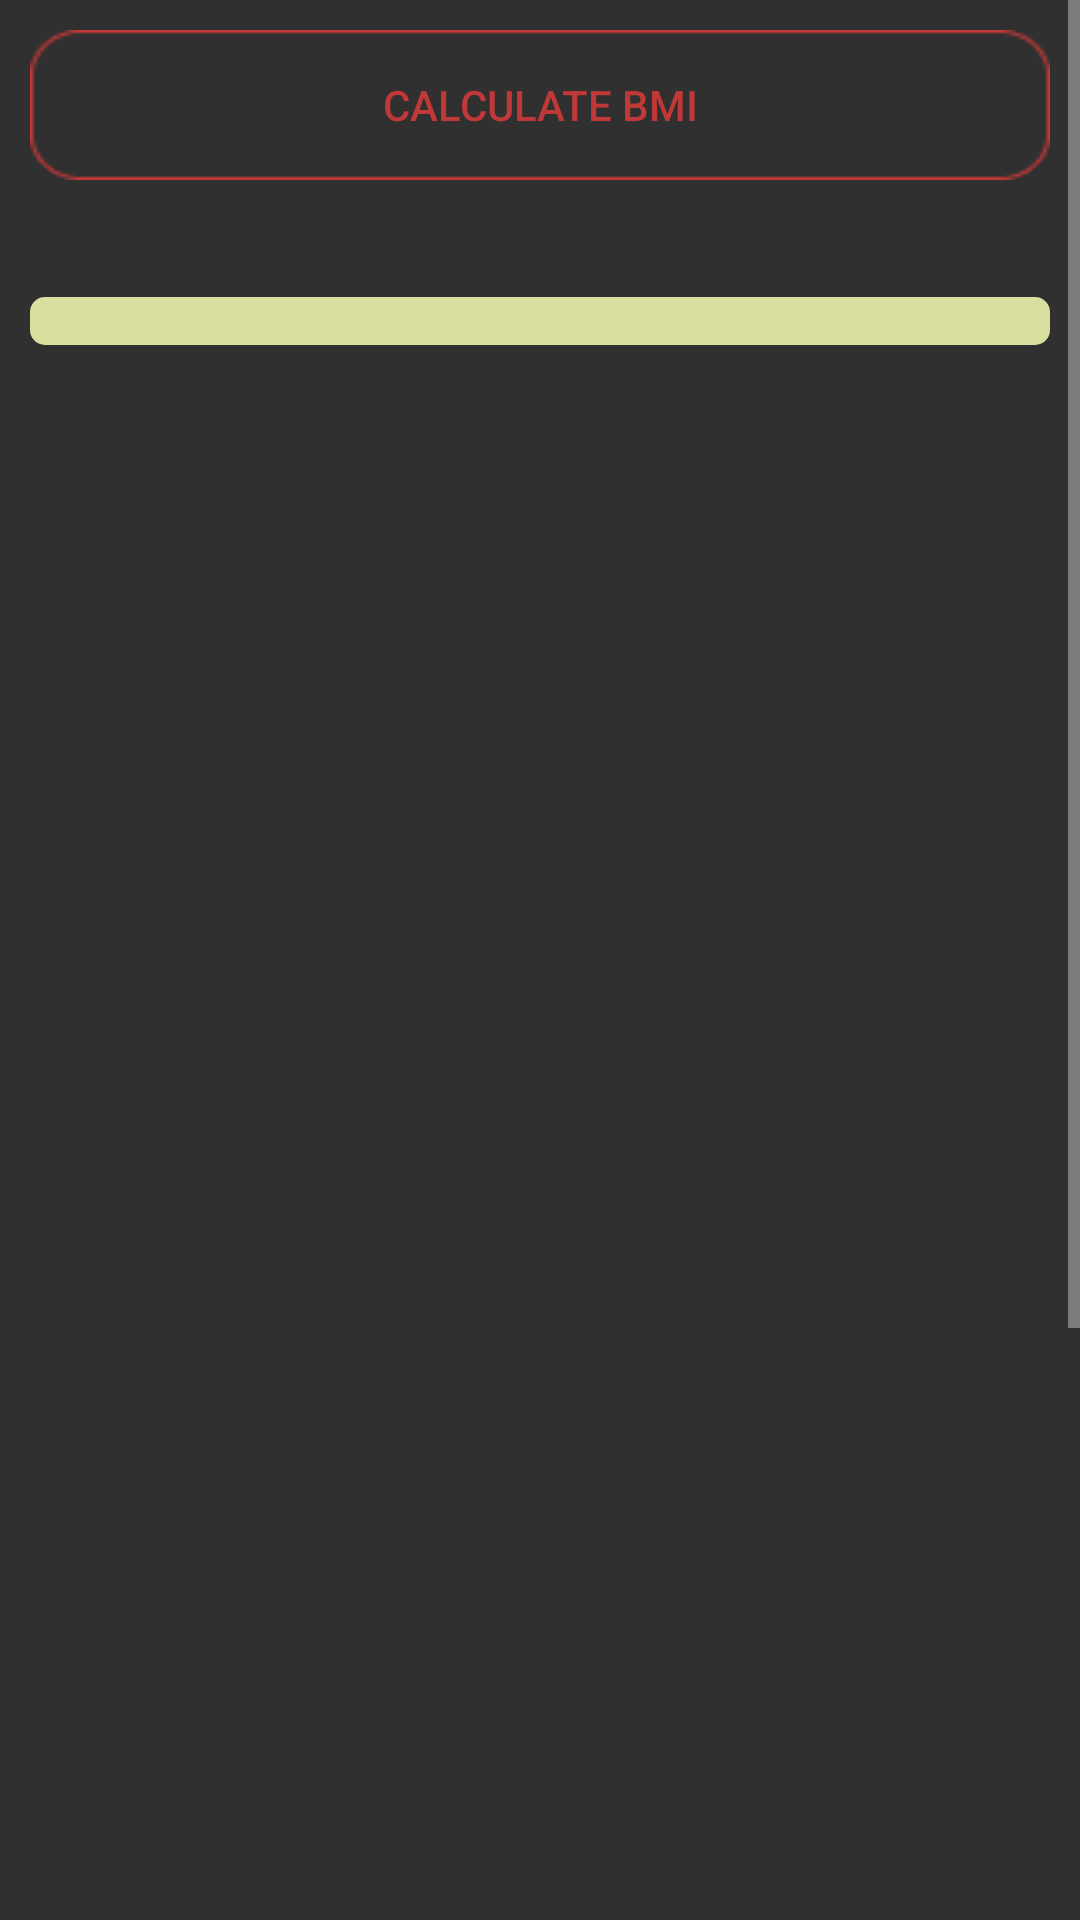

Here is an Android app screen rendered from its layout file. Give the layout XML and the strings, colors and styles it references.
<!-- AndroidManifest.xml: application theme Theme.Android0027 -->
<!-- res/layout/fragment_3.xml -->
<?xml version="1.0" encoding="utf-8"?>
<ScrollView xmlns:android="http://schemas.android.com/apk/res/android"
    xmlns:tools="http://schemas.android.com/tools"
    android:layout_width="fill_parent"
    android:layout_height="fill_parent">

    <LinearLayout
        android:layout_width="match_parent"
        android:layout_height="wrap_content"
        android:orientation="vertical">


        <LinearLayout
            android:layout_width="match_parent"
            android:layout_height="wrap_content"
            android:orientation="horizontal">
            
            <Button
                android:id="@+id/calculateButton"
                android:layout_width="match_parent"
                android:layout_height="wrap_content"
                android:text="Calculate BMI"
                android:textColor="#C13838"
                android:layout_margin="10dp"
                android:background="@drawable/btn_red_line"/>

        </LinearLayout>

        
        <LinearLayout
            android:layout_width="match_parent"
            android:layout_height="wrap_content"
            android:orientation="vertical">

            <TextView
                android:id="@+id/bmiResTv"
                android:layout_width="match_parent"
                android:layout_height="wrap_content"/>

            <ProgressBar
                android:id="@+id/bmiPgBar"
                style="@android:style/Widget.ProgressBar.Horizontal"
                android:layout_width="match_parent"
                android:layout_height="16dp"
                android:layout_margin="10dp"
                android:progressDrawable="@drawable/progress_bar" />

            <ImageView
                android:layout_width="match_parent"
                android:layout_height="800dp"
                android:id="@+id/bmiResIv"/>


        </LinearLayout>

    </LinearLayout>

</ScrollView>
<!-- resources referenced by this layout -->
<resources>
  <!-- drawable btn_red_line: png bitmap (drawable, 1017 bytes) -->
  <!-- drawable progress_bar (drawable) -->
  <?xml version="1.0" encoding="utf-8"?>
  <layer-list xmlns:android="http://schemas.android.com/apk/res/android">
      <item>
          <shape>
              <corners android:radius="5dp" />
              <solid android:color="#D9DF9E" />
          </shape>
      </item>
      <item>
          <clip>
              <shape>
                  <corners android:radius="5dp" />
                  <solid android:color="#D81B60" />
              </shape>
          </clip>
      </item>
  </layer-list>
  <style name="Theme.Android0027" parent="Base.Theme.Android0027" />
  <style name="Base.Theme.Android0027" parent="Theme.AppCompat.NoActionBar">
          
          
      </style>
</resources>
